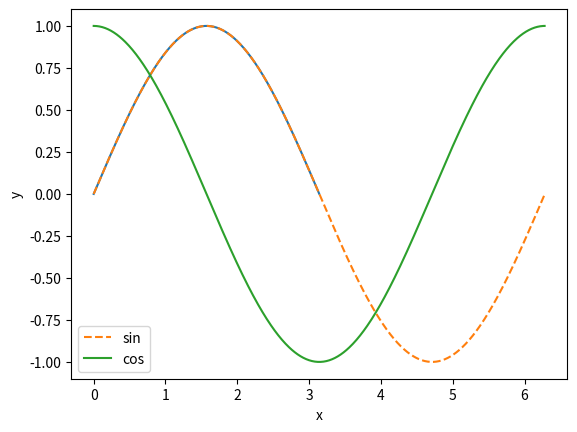

Generate this figure with matplotlib: (Note: this script raises an exception after producing the figure.)
# type
print(type(10))
print(type(11.0))
print(type("type check"))

# List and Slicing
a = [1, 2, 3, 4, 5]
print(a[1:3])
print(a[1:])
print(a[:1])
print(a[1:-1])

# Dictionary
dict = {'a':0, 'b':1}
print(dict['a'])

# Control Flow
a = 0
b = 1
if a < b:
    print(f'{a} is less than {b}')
else:
    print(f'{a} is bigger than {b}')

c = [1, 2, 3, 4, 5]
for x in c:
    print(x)

# Function
def add(a, b):
    return a + b

print(add(1, 1))

# Class
class calculator:
    def __init__(self, mem_init) :
        self.mem = mem_init
        print(f"calculator initiated, mem is {self.mem}")
    
    def add(self, a, b) :
        self.mem = a + b
        return a + b
    
    def sub(self, a, b) :
        self.mem = a - b
        return a - b
    
    def addMem(self, a) :
        self.mem += a
        return self.mem
    
    def subMem(self, a) :
        self.mem -= a
        return self.mem
    
    def printMem(self) :
        print(f"mem is {self.mem}")

cal = calculator(0)
print(cal.add(1, 1))
print(cal.addMem(3))
print(cal.subMem(2))
print(cal.sub(3, 2))
cal.printMem()


import numpy

lst = [1, 2, 3, 4, 5]
arr = numpy.array(lst)
print(f"arr is {arr}")
print(f"type of arr is {type(arr)}")

arr1 = arr
arr2 = numpy.array([2, 4, 6, 8, 10])

print(f"arr1 + arr2 is {arr1 + arr2}")
print(f"arr1 - arr2 is {arr1 - arr2}")
print(f"arr1 * arr2 is {arr1 * arr2}")
print(f"arr1 / arr2 is {arr1 / arr2}")

print(f"arr1 + 2 is {arr1 + 2}")
print(f"arr1 - 2 is {arr1 - 2}")
print(f"arr1 * 2 is {arr1 * 2}")
print(f"arr1 / 2 is {arr1 / 2}")

arr2d1 = numpy.array([[1, 2], [2, 3]])
print(f"a 2d array:\n {arr2d1}")
print(f"type of 2d array is {type(arr2d1)}")
print(f"shape of array is {arr2d1.shape}")
print(f"data type of elements is {arr2d1.dtype}")

test1 = numpy.array([[1, 1], [2, 2]])
test2 = numpy.array([[2, 2], [1, 1]])

print(f"test1 + test2 is \n{test1 + test2}")
print(f"test1 - test2 is \n{test1 - test2}")
print(f"test1 * test2 is \n{test1 * test2}")
print(f"test1 / test2 is \n{test1 / test2}")

test3 = numpy.array([[1, 2, 3], [4, 5, 6], [7, 8, 9]])
test3 = test3.flatten()
print(f"flattened array: {test3}")

test3 = test3[test3 > 3]
print(f"the data bigger than 3 in the array: {test3}")

import matplotlib.pyplot as plot

x = numpy.arange(0, numpy.pi, 0.01)
y = numpy.sin(x)
plot.plot(x, y)
plot.show()

x = numpy.arange(0, numpy.pi * 2, 0.01)
y1 = numpy.sin(x)
y2 = numpy.cos(x)
plot.plot(x, y1, linestyle = "--", label = "sin")
plot.plot(x, y2, label = "cos")
plot.xlabel("x")
plot.ylabel("y")
plot.legend()
plot.show()

from matplotlib.image import imread

img = imread("sans.jpg")
plot.imshow(img)
plot.show()